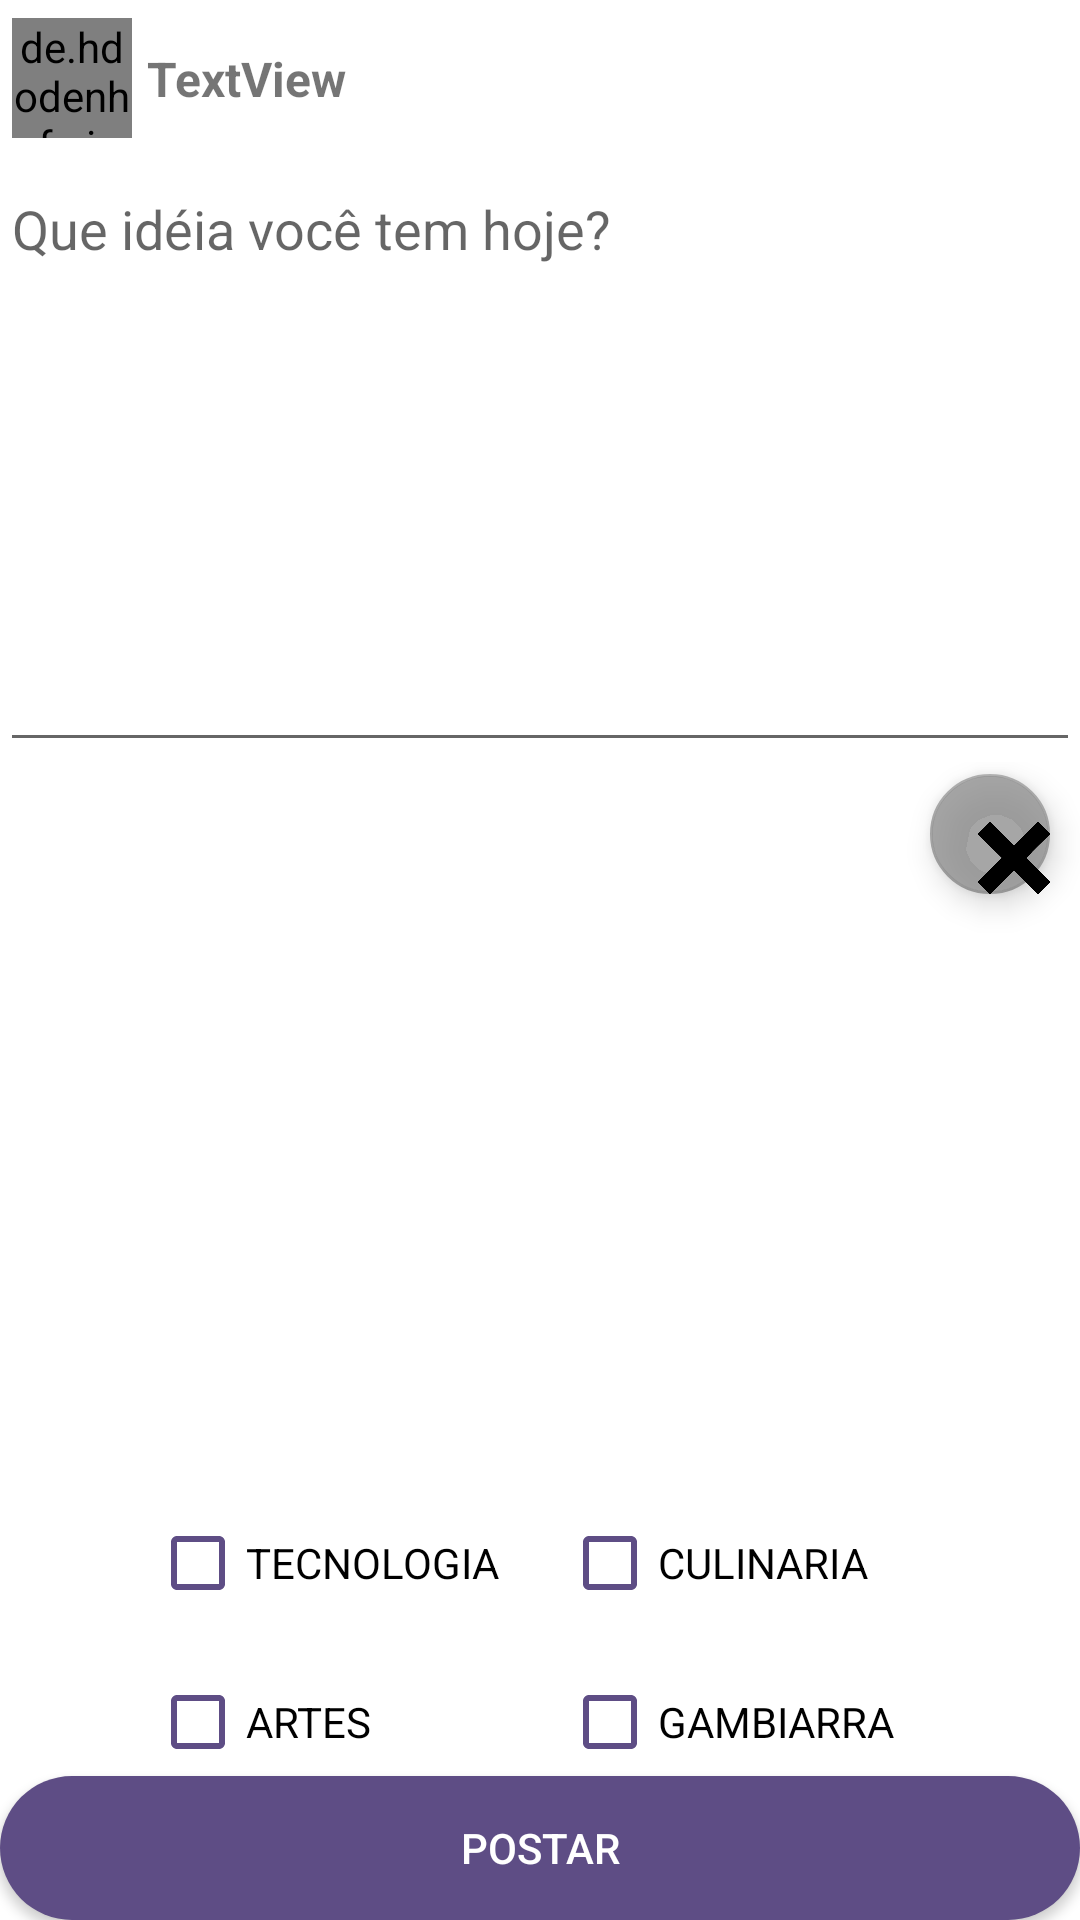

Write the Android layout XML for this screen, with the resource values it uses.
<!-- AndroidManifest.xml: application theme Theme.GotAnyIdea -->
<!-- res/layout/activity_create_post.xml -->
<?xml version="1.0" encoding="utf-8"?>
<androidx.constraintlayout.widget.ConstraintLayout xmlns:android="http://schemas.android.com/apk/res/android"
    xmlns:app="http://schemas.android.com/apk/res-auto"
    xmlns:tools="http://schemas.android.com/tools"
    android:layout_width="match_parent"
    android:layout_height="match_parent"
    tools:context=".CreatePostActivity">


    <LinearLayout
        android:id="@+id/linearLayout"
        android:layout_width="0dp"
        android:layout_height="0dp"
        android:orientation="vertical"
        app:layout_constraintBottom_toTopOf="@+id/constraintLayout"
        app:layout_constraintEnd_toEndOf="parent"
        app:layout_constraintStart_toStartOf="parent"
        app:layout_constraintTop_toTopOf="parent">

        <androidx.constraintlayout.widget.ConstraintLayout
            android:layout_width="match_parent"
            android:layout_height="54dp">


            <de.hdodenhof.circleimageview.CircleImageView
                android:id="@+id/photo_createpost_user"
                android:layout_width="40dp"
                android:layout_height="40dp"
                android:layout_marginTop="6dp"
                android:src="@drawable/pf_default"
                app:civ_border_color="@color/purple1000"
                app:civ_border_width="2dp"
                app:layout_constraintEnd_toEndOf="parent"
                app:layout_constraintHorizontal_bias="0.013"
                app:layout_constraintStart_toStartOf="parent"
                app:layout_constraintTop_toTopOf="parent"
                app:srcCompat="@drawable/pf_default"
                tools:srcCompat="@drawable/pf_default" />

            <TextView
                android:id="@+id/txt_createpost_name"
                android:layout_width="0dp"
                android:layout_height="wrap_content"
                android:layout_marginStart="5dp"
                android:layout_marginLeft="5dp"
                android:text="TextView"
                android:textSize="16sp"
                android:textStyle="bold"
                app:layout_constraintBottom_toBottomOf="@+id/photo_createpost_user"
                app:layout_constraintEnd_toStartOf="@+id/select_photo_post"
                app:layout_constraintStart_toEndOf="@+id/photo_createpost_user"
                app:layout_constraintTop_toTopOf="@+id/photo_createpost_user" />

            <ImageView
                android:id="@+id/select_photo_post"
                android:layout_width="40dp"
                android:layout_height="40dp"
                android:src="@drawable/select_photo2_icon"
                app:layout_constraintBottom_toBottomOf="@+id/photo_createpost_user"
                app:layout_constraintEnd_toEndOf="parent"
                app:layout_constraintTop_toTopOf="@+id/photo_createpost_user"
                app:srcCompat="@drawable/select_photo2_icon"
                tools:srcCompat="@drawable/select_photo2_icon" />

        </androidx.constraintlayout.widget.ConstraintLayout>
        <EditText
            android:id="@+id/cx_createpost_text"
            android:layout_width="match_parent"
            android:layout_height="200dp"
            android:ems="10"
            android:gravity="top"
            android:hint="@string/ideiapost"
            android:inputType="textMultiLine|textPersonName" />

        <androidx.constraintlayout.widget.ConstraintLayout
            android:layout_width="match_parent"
            android:layout_height="match_parent">

            <ImageView

                android:id="@+id/photo_createpost"
                android:layout_width="0dp"
                android:layout_height="0dp"
                android:visibility="visible"
                app:layout_constraintBottom_toBottomOf="parent"
                app:layout_constraintEnd_toEndOf="parent"
                app:layout_constraintStart_toStartOf="parent"
                app:layout_constraintTop_toTopOf="parent"
                tools:src="@tools:sample/avatars" />

            <com.google.android.material.floatingactionbutton.FloatingActionButton
                android:id="@+id/floatbtn_null_image"
                android:layout_width="40dp"
                android:layout_height="40dp"
                android:layout_marginTop="4dp"
                android:layout_marginEnd="10dp"
                android:layout_marginRight="10dp"
                android:clickable="true"
                android:focusableInTouchMode="false"
                android:foreground="@drawable/x_icon2"
                app:backgroundTint="#C88E8E8E"
                app:fabSize="normal"
                app:layout_constraintEnd_toEndOf="parent"
                app:layout_constraintTop_toTopOf="parent"
                app:rippleColor="@android:color/holo_red_dark"
                app:srcCompat="@drawable/x_icon2" />

        </androidx.constraintlayout.widget.ConstraintLayout>


    </LinearLayout>

    <androidx.constraintlayout.widget.ConstraintLayout
        android:id="@+id/constraintLayout"
        android:layout_width="match_parent"
        android:layout_height="100dp"
        app:layout_constraintBottom_toTopOf="@+id/btnPost"
        app:layout_constraintEnd_toEndOf="parent"
        app:layout_constraintHorizontal_bias="0.0"
        app:layout_constraintStart_toStartOf="parent">


        <CheckBox
            android:id="@+id/check_tag_tecnologia"
            android:layout_width="wrap_content"
            android:layout_height="wrap_content"
            android:layout_marginStart="50dp"
            android:layout_marginLeft="50dp"
            android:layout_marginTop="5dp"
            android:buttonTint="@color/purple1000"
            android:text="@string/tagtec"
            android:textColorHighlight="@color/purple_700"
            android:textColorLink="@color/purple_700"

            app:layout_constraintStart_toStartOf="parent"
            app:layout_constraintTop_toTopOf="parent" />

        <CheckBox
            android:id="@+id/check_tag_culinaria"
            android:layout_width="wrap_content"
            android:layout_height="wrap_content"
            android:layout_marginTop="5dp"
            android:layout_marginEnd="50dp"
            android:layout_marginRight="50dp"
            android:buttonTint="@color/purple1000"
            android:text="@string/tagculinaria"
            android:textColorHighlight="@color/purple_700"
            android:textColorLink="@color/purple_700"

            app:layout_constraintEnd_toEndOf="parent"
            app:layout_constraintStart_toEndOf="@+id/check_tag_tecnologia"
            app:layout_constraintTop_toTopOf="parent" />

        <CheckBox
            android:id="@+id/check_tag_arte"
            android:layout_width="wrap_content"
            android:layout_height="wrap_content"
            android:layout_marginTop="5dp"
            android:buttonTint="@color/purple1000"
            android:text="@string/tagarte"
            android:textColorHighlight="@color/purple_700"
            android:textColorLink="@color/purple_700"

            app:layout_constraintStart_toStartOf="@+id/check_tag_tecnologia"
            app:layout_constraintTop_toBottomOf="@+id/check_tag_tecnologia" />

        <CheckBox
            android:id="@+id/check_tag_gambiarra"
            android:layout_width="wrap_content"
            android:layout_height="wrap_content"
            android:layout_marginTop="5dp"
            android:buttonTint="@color/purple1000"
            android:text="@string/taggamb"
            android:textColorHighlight="@color/purple_700"
            android:textColorLink="@color/purple_700"

            app:layout_constraintStart_toStartOf="@+id/check_tag_culinaria"
            app:layout_constraintTop_toBottomOf="@+id/check_tag_culinaria" />

    </androidx.constraintlayout.widget.ConstraintLayout>

    <Button
        android:id="@+id/btnPost"
        android:layout_width="match_parent"
        android:layout_height="wrap_content"
        android:background="@drawable/bg_edittext_rounded"
        android:text="@string/post"
        android:textColor="@color/white"
        app:backgroundTint="@color/purple1000"
        app:layout_constraintBottom_toBottomOf="parent"
        app:layout_constraintEnd_toEndOf="parent"
        app:layout_constraintStart_toStartOf="parent" />

</androidx.constraintlayout.widget.ConstraintLayout>
<!-- resources referenced by this layout -->
<resources>
  <color name="purple1000">#5E4D85</color>
  <color name="purple_700">#FF3700B3</color>
  <color name="white">#FFFFFFFF</color>
  <!-- drawable bg_edittext_rounded (drawable) -->
  <?xml version="1.0" encoding="utf-8"?>
  <shape xmlns:android="http://schemas.android.com/apk/res/android">
  
      <solid android:color="@color/teal_700"/>
      <corners android:radius="125dp"/>
  
  
  </shape>
  <!-- drawable pf_default: jpg bitmap (drawable, 12649 bytes) -->
  <!-- drawable x_icon2: png bitmap (drawable, 63801 bytes) -->
  <string name="ideiapost">Que idéia você tem hoje?</string>
  <string name="post">POSTAR</string>
  <string name="tagarte">ARTES</string>
  <string name="tagculinaria">CULINARIA</string>
  <string name="taggamb">GAMBIARRA</string>
  <string name="tagtec">TECNOLOGIA</string>
  <style name="Theme.GotAnyIdea" parent="Theme.MaterialComponents.DayNight.DarkActionBar">
          
          <item name="colorPrimary">@color/purple_500</item>
          <item name="colorPrimaryVariant">@color/purple_700</item>
          <item name="colorOnPrimary">@color/white</item>
          
          <item name="colorSecondary">@color/teal_200</item>
          <item name="colorSecondaryVariant">@color/teal_700</item>
          <item name="colorOnSecondary">@color/black</item>
          
          <item name="android:statusBarColor" tools:targetApi="l">?attr/colorPrimaryVariant</item>
          
      </style>
  <color name="teal_700">#FF018786</color>
  <color name="purple_500">#FF6200EE</color>
  <color name="teal_200">#FF03DAC5</color>
  <color name="black">#FF000000</color>
</resources>
